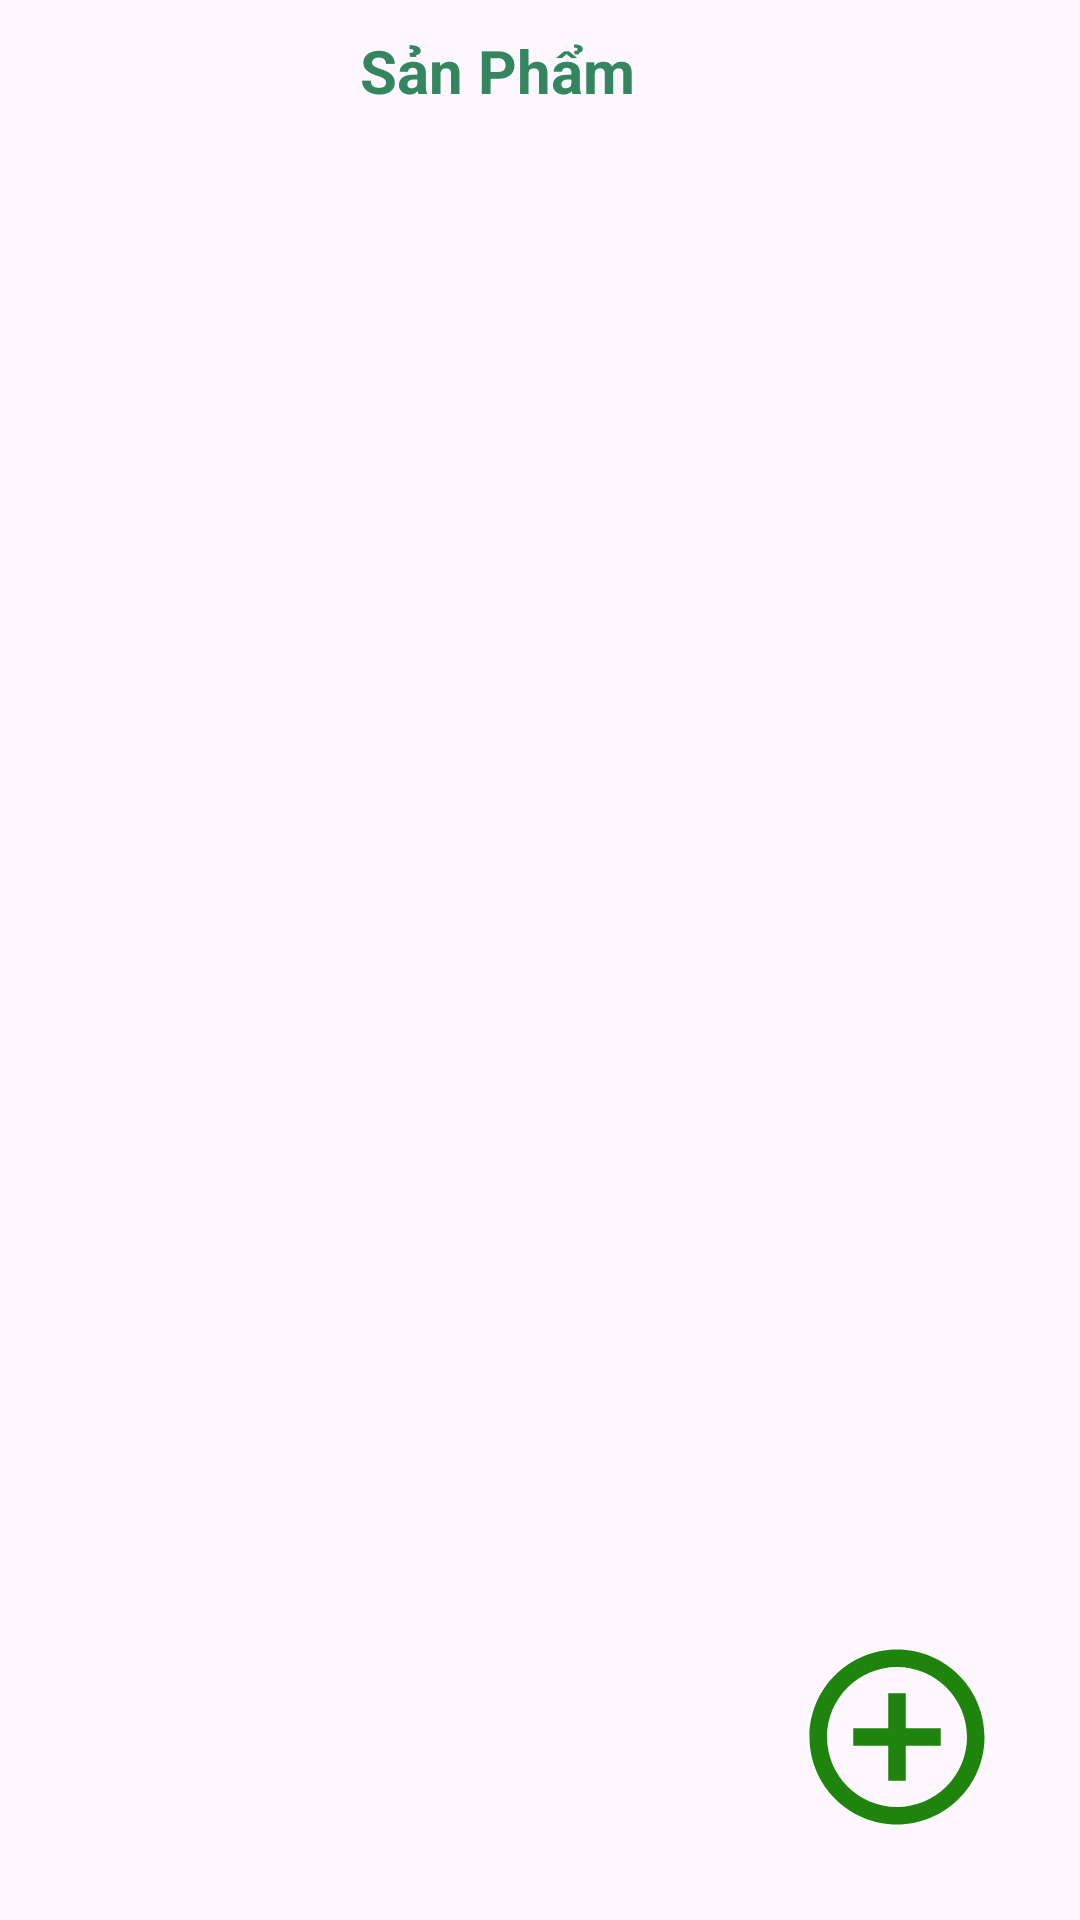

Here is an Android app screen rendered from its layout file. Give the layout XML and the strings, colors and styles it references.
<!-- AndroidManifest.xml: application theme Theme.AppBanTra -->
<!-- res/layout/activity_product_management.xml -->
<?xml version="1.0" encoding="utf-8"?>
<RelativeLayout xmlns:android="http://schemas.android.com/apk/res/android"
    xmlns:app="http://schemas.android.com/apk/res-auto"
    xmlns:tools="http://schemas.android.com/tools"
    android:id="@+id/main"
    android:layout_width="match_parent"
    android:layout_height="match_parent"
    tools:context=".Product_Management_Activity"
    android:orientation="vertical"
    android:padding="10dp">

    <LinearLayout
        android:layout_width="match_parent"
        android:layout_height="wrap_content"
        android:orientation="horizontal">
        <ImageView
            android:layout_width="wrap_content"
            android:layout_height="wrap_content"
            android:src="@drawable/ic_arrow_back"/>
        <TextView
            android:layout_width="wrap_content"
            android:layout_height="wrap_content"
            android:textStyle="bold"
            android:textColor="@color/green"
            android:text="Sản Phẩm"
            android:textSize="20sp"
            android:layout_marginLeft="110dp"/>
    </LinearLayout>
    <androidx.recyclerview.widget.RecyclerView
        android:layout_width="match_parent"
        android:layout_height="match_parent"
        android:layout_marginTop="50dp">
    </androidx.recyclerview.widget.RecyclerView>
    <ImageView
        android:id="@+id/btn_add"
        android:layout_width="70dp"
        android:layout_height="70dp"
        android:layout_alignParentEnd="true"
        android:layout_alignParentBottom="true"
        android:layout_marginEnd="16dp"
        android:layout_marginBottom="16dp"
        android:src="@drawable/ic_add"/>
</RelativeLayout>
<!-- resources referenced by this layout -->
<resources>
  <color name="green">#33865E</color>
  <!-- drawable ic_add (drawable) -->
  <vector xmlns:android="http://schemas.android.com/apk/res/android" android:height="24dp" android:tint="#1E840E" android:viewportHeight="24" android:viewportWidth="24" android:width="24dp">
        
      <path android:fillColor="@android:color/white" android:pathData="M13,7h-2v4L7,11v2h4v4h2v-4h4v-2h-4L13,7zM12,2C6.48,2 2,6.48 2,12s4.48,10 10,10 10,-4.48 10,-10S17.52,2 12,2zM12,20c-4.41,0 -8,-3.59 -8,-8s3.59,-8 8,-8 8,3.59 8,8 -3.59,8 -8,8z"/>
      
  </vector>
  <style name="Theme.AppBanTra" parent="Theme.MaterialComponents.DayNight.NoActionBar">
          
          <item name="colorAccent">@color/lavender</item>
          <item name="colorOnBackground">@color/lavender</item>
          <item name="colorPrimary">@color/blue</item>
          <item name="colorPrimaryVariant">@color/blue</item>
          <item name="colorOnPrimary">@color/white</item>
          
          <item name="colorSecondary">@color/teal_200</item>
          <item name="colorSecondaryVariant">@color/teal_700</item>
          <item name="colorOnSecondary">@color/black</item>
          
          <item name="android:statusBarColor">?attr/colorPrimaryVariant</item>
          
      </style>
  <color name="lavender">#8692f7</color>
  <color name="blue">#2196F3</color>
  <color name="white">#FFFFFFFF</color>
  <color name="teal_200">#FF03DAC5</color>
  <color name="teal_700">#FF018786</color>
  <color name="black">#FF000000</color>
</resources>
